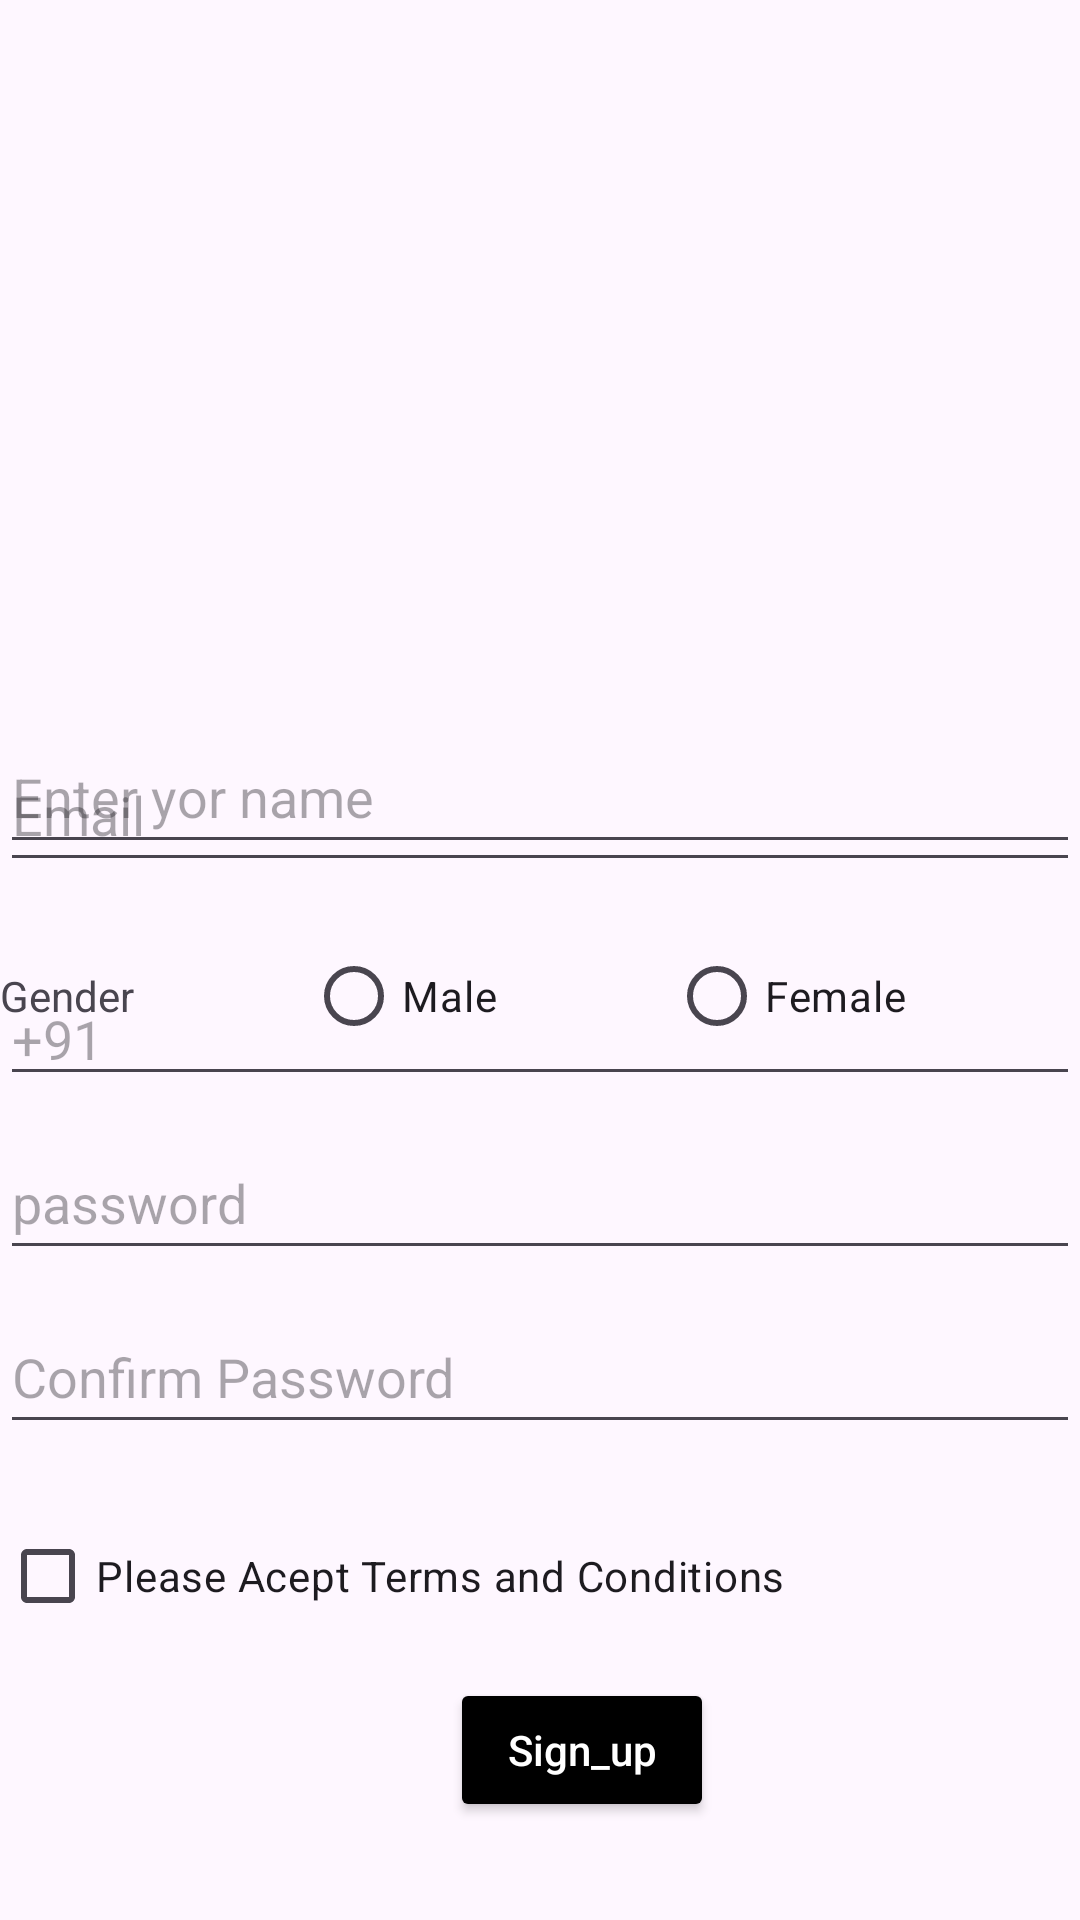

Reconstruct the res/layout file that produces this screen, plus the resources it refers to.
<!-- AndroidManifest.xml: application theme Theme.MyHelloWorldApplication -->
<!-- res/layout/fragment_signup.xml -->
<?xml version="1.0" encoding="utf-8"?>
<LinearLayout xmlns:android="http://schemas.android.com/apk/res/android"
    xmlns:app="http://schemas.android.com/apk/res-auto"
    xmlns:tools="http://schemas.android.com/tools"
    android:layout_width="match_parent"
    android:layout_height="match_parent"
    android:layout_margin="15dp"
    android:orientation="vertical">

    <EditText
        android:id="@+id/textV_msg"
        android:layout_width="match_parent"
        android:layout_height="wrap_content"
        android:ems="10"
        android:hint="Enter yor name"
        android:inputType="textPersonName"
        android:minHeight="48dp"
        android:translationY="240dp"
        tools:layout_editor_absoluteY="264dp" />

    <RadioGroup
        android:layout_width="match_parent"
        android:layout_height="wrap_content"
        android:orientation="horizontal"
        android:translationY="260dp"

        tools:layout_editor_absoluteX="0dp">

        <TextView
            android:id="@+id/textView3"
            android:layout_width="wrap_content"
            android:layout_height="wrap_content"
            android:layout_weight="1"
            android:text="Gender"
            tools:layout_editor_absoluteX="31dp"
            tools:layout_editor_absoluteY="363dp" />

        <RadioButton
            android:id="@+id/radioButton2"
            android:layout_width="wrap_content"
            android:layout_height="wrap_content"
            android:layout_weight="1"
            android:text="Male"
            tools:layout_editor_absoluteX="90dp"
            tools:layout_editor_absoluteY="355dp" />

        <RadioButton
            android:id="@+id/radioButton3"
            android:layout_width="wrap_content"
            android:layout_height="wrap_content"
            android:layout_weight="1"
            android:text="Female"
            tools:layout_editor_absoluteX="56dp"
            tools:layout_editor_absoluteY="528dp" />
    </RadioGroup>

    <ImageView
        android:id="@+id/imageView2"
        android:layout_width="match_parent"
        android:layout_height="wrap_content"
        android:layout_gravity="center_horizontal"
        tools:src="@tools:sample/avatars" />

    <EditText
        android:id="@+id/editTextTextEmailAddress"
        android:layout_width="match_parent"
        android:layout_height="48dp"
        android:ems="15"
        android:hint="Email"
        android:inputType="textEmailAddress"
        android:translationY="150dp" />

    <EditText
        android:id="@+id/editTextPhone"
        android:layout_width="match_parent"
        android:layout_height="wrap_content"
        android:ems="10"
        android:hint="+91"
        android:inputType="phone"
        android:translationY="180dp" />

    <EditText
        android:id="@+id/editTextTextPassword"
        android:layout_width="match_parent"
        android:layout_height="48dp"
        android:ems="10"
        android:hint="password"
        android:inputType="textPassword"
        android:translationY="190dp" />

    <EditText
        android:id="@+id/editTextTextPassword2"
        android:layout_width="match_parent"
        android:layout_height="48dp"
        android:ems="10"
        android:hint="Confirm Password"
        android:inputType="textPassword"
        android:translationY="200dp" />

    <CheckBox
        android:id="@+id/checkBox"
        android:layout_width="match_parent"
        android:layout_height="wrap_content"
        android:text="Please Acept Terms and Conditions"
        android:translationY="220dp" />

    <Button
        android:id="@+id/btn_ClickMe_"
        android:layout_width="wrap_content"
        android:layout_height="wrap_content"
        android:backgroundTint="@color/black"
        android:text="Sign_up"
        android:textAppearance="@android:style/TextAppearance.Material.Body2"
        android:textColor="@color/white"
        android:translationX="150dp"
        android:translationY="230dp" />

</LinearLayout>
<!-- resources referenced by this layout -->
<resources>
  <style name="Theme.MyHelloWorldApplication" parent="Base.Theme.MyHelloWorldApplication" />
  <style name="Base.Theme.MyHelloWorldApplication" parent="Theme.Material3.DayNight.NoActionBar">
          
          
      </style>
  <!-- not gathered from this repository: default colours our renderer supplied (Android Studio template values) -->
  <color name="black">#FF000000</color>
  <color name="white">#FFFFFFFF</color>
</resources>
